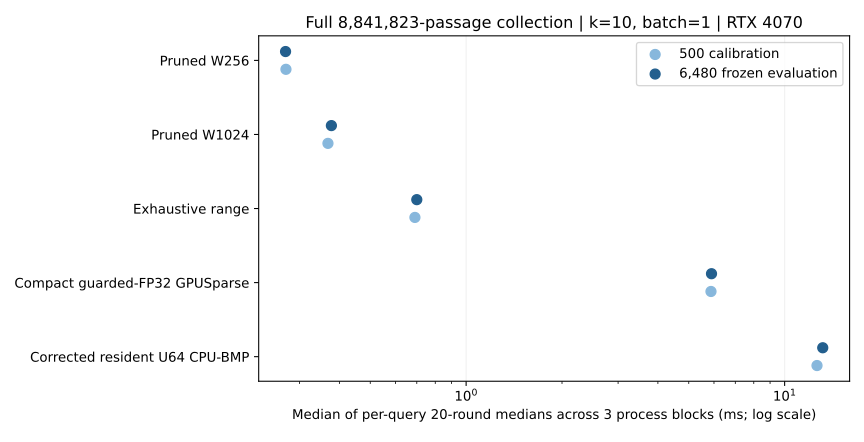

Source data for this figure (header and first rows):
system	median_ms	mean_ms	p95_ms	p99_ms	max_ms
prunets256	0.2711	0.3759	0.9673	1.628	3.139
prunets1024	0.3775	0.4146	0.797	0.9923	1.323
range	0.7	0.7289	0.9716	1.093	1.319
compact	5.894	5.964	8.105	8.615	9.136
bmp	13.17	16.13	35.9	63.48	237.3
